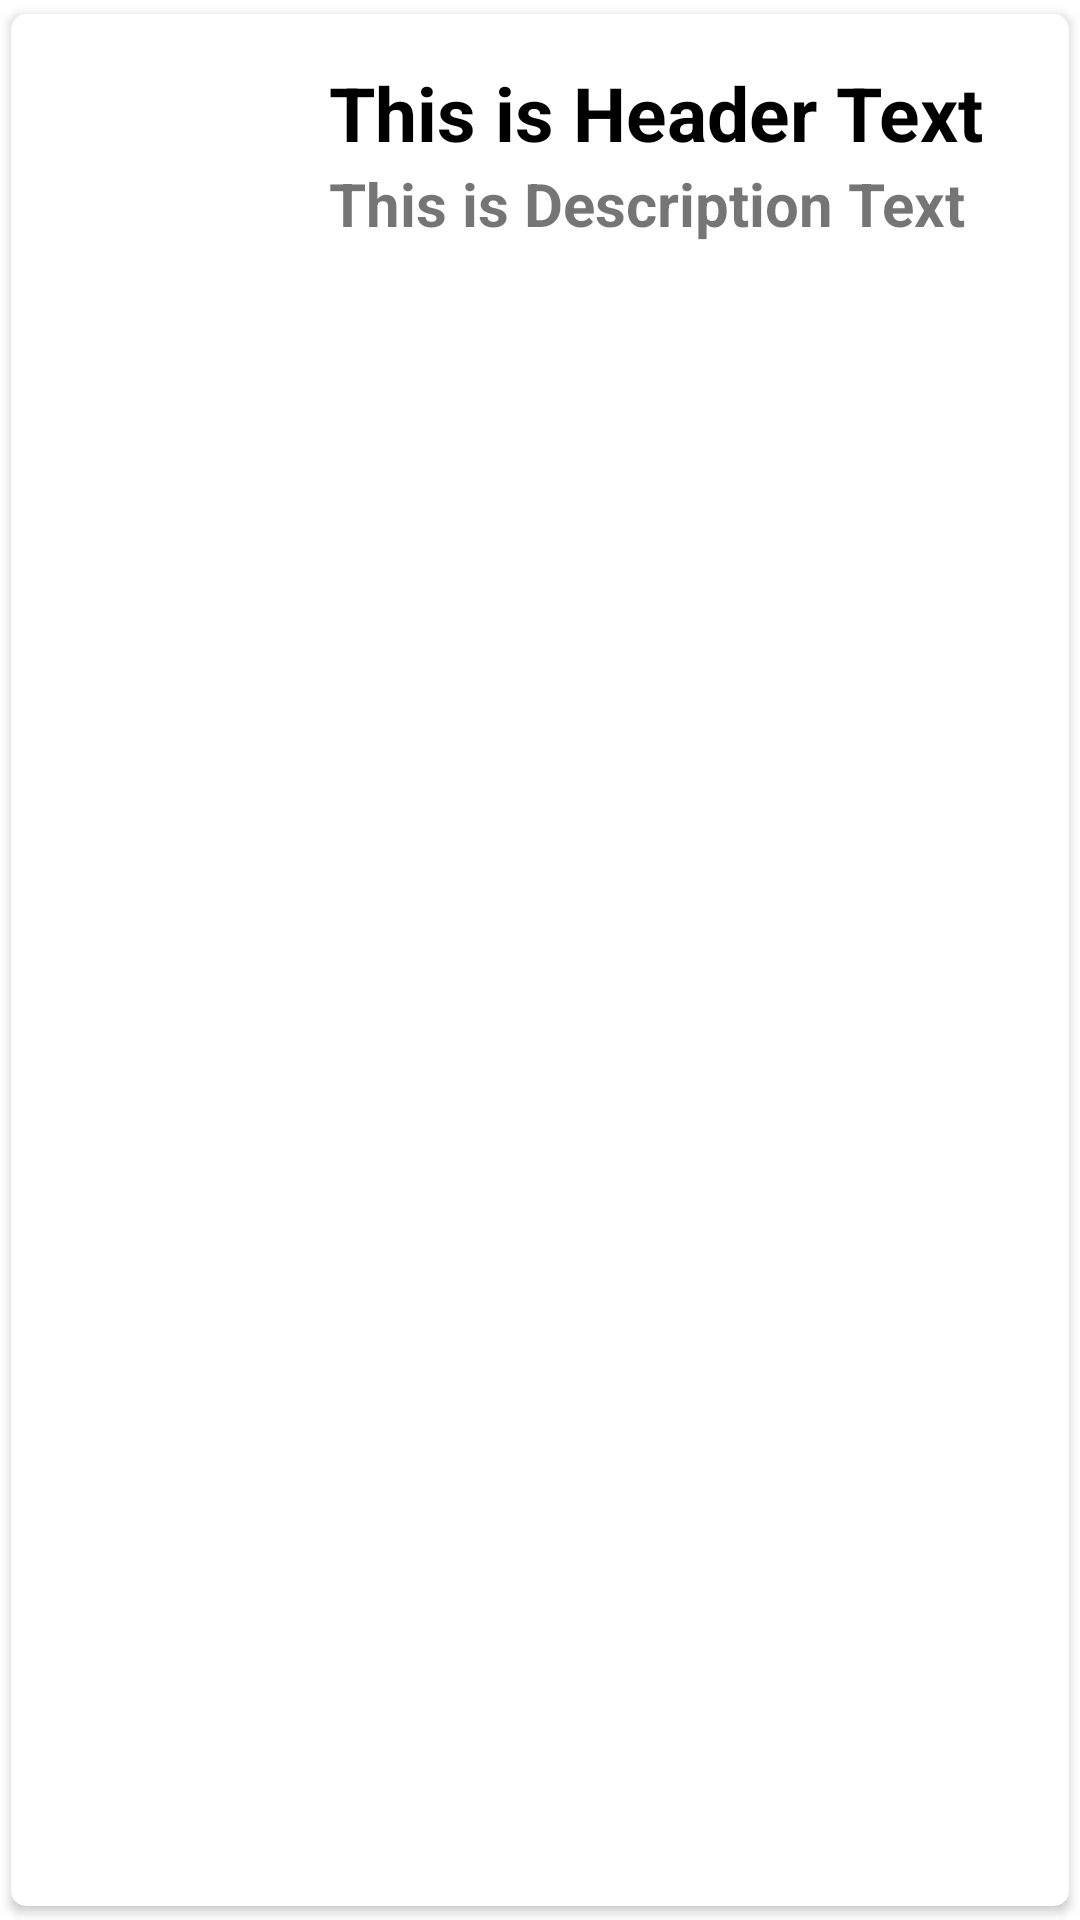

Here is an Android app screen rendered from its layout file. Give the layout XML and the strings, colors and styles it references.
<!-- AndroidManifest.xml: application theme Theme.RcView_CardView -->
<!-- res/layout/singlerow.xml -->
<?xml version="1.0" encoding="utf-8"?>
<androidx.cardview.widget.CardView xmlns:android="http://schemas.android.com/apk/res/android"
    android:layout_width="match_parent"
    android:layout_height="wrap_content"
    xmlns:app="http://schemas.android.com/apk/res-auto"
    app:cardCornerRadius="5dp"
    android:elevation="4dp"
    app:cardUseCompatPadding="true">

    <RelativeLayout
        android:layout_width="match_parent"
        android:layout_height="wrap_content"
        android:padding="16dp">

        <ImageView
            android:layout_width="80dp"
            android:layout_height="80dp"
            android:src="@mipmap/ic_launcher"
            android:id="@+id/img1"/>

        <TextView
            android:layout_width="match_parent"
            android:layout_height="wrap_content"
            android:id="@+id/t1"
            android:text="This is Header Text"
            android:textStyle="bold"
            android:textSize="25dp"
            android:layout_toRightOf="@+id/img1"
            android:layout_marginLeft="10dp"
            android:textColor="#000"/>

        <TextView
            android:layout_width="match_parent"
            android:layout_height="wrap_content"
            android:id="@+id/t2"
            android:text="This is Description Text"
            android:textStyle="bold"
            android:textSize="20dp"
            android:layout_toRightOf="@+id/img1"
            android:layout_below="@id/t1"
            android:layout_marginLeft="10dp" />





    </RelativeLayout>
</androidx.cardview.widget.CardView>
<!-- resources referenced by this layout -->
<resources>
  <style name="Theme.RcView_CardView" parent="Theme.MaterialComponents.DayNight.DarkActionBar">
          
          <item name="colorPrimary">@color/purple_500</item>
          <item name="colorPrimaryVariant">@color/purple_700</item>
          <item name="colorOnPrimary">@color/white</item>
          
          <item name="colorSecondary">@color/teal_200</item>
          <item name="colorSecondaryVariant">@color/teal_700</item>
          <item name="colorOnSecondary">@color/black</item>
          
          <item name="android:statusBarColor" tools:targetApi="l">?attr/colorPrimaryVariant</item>
          
      </style>
  <!-- not gathered from this repository: default colours our renderer supplied (Android Studio template values) -->
  <color name="purple_500">#FF6200EE</color>
  <color name="purple_700">#FF3700B3</color>
  <color name="teal_200">#FF03DAC5</color>
  <color name="teal_700">#FF018786</color>
  <color name="black">#FF000000</color>
  <color name="white">#FFFFFFFF</color>
</resources>
